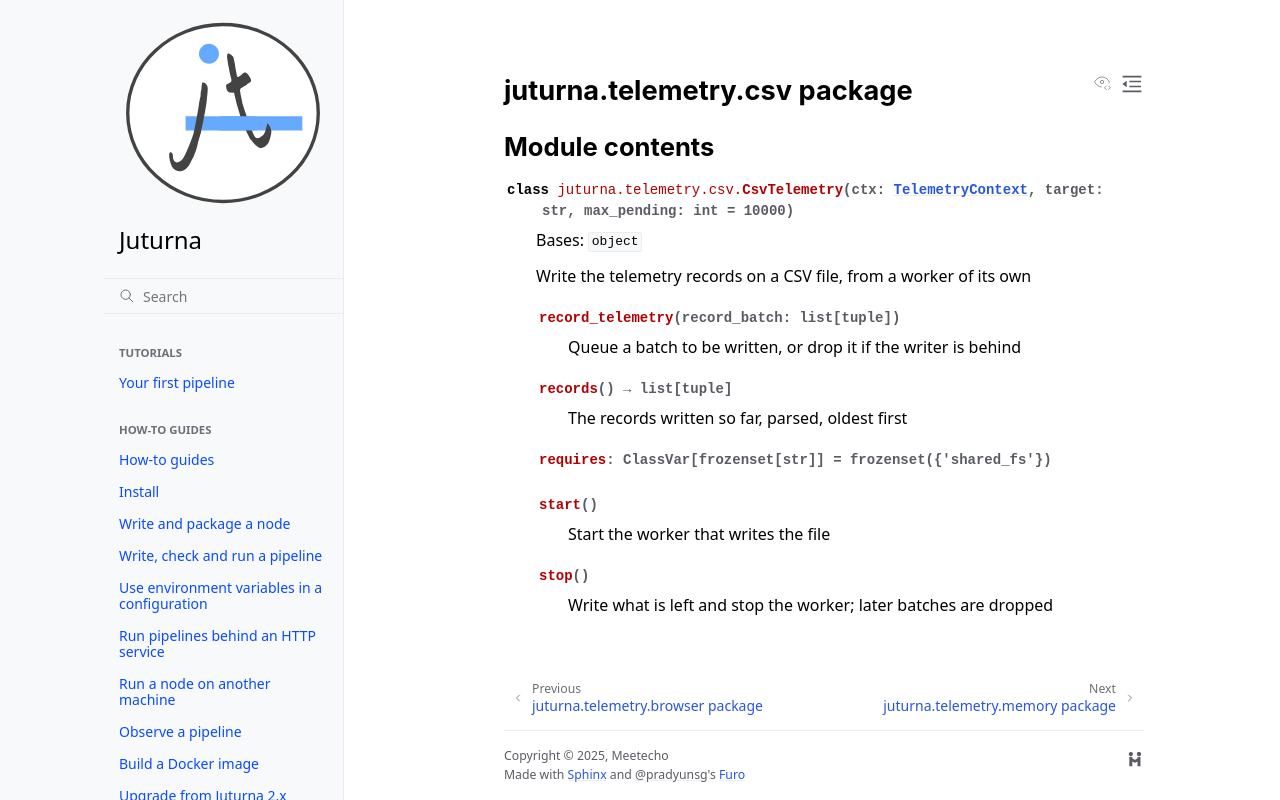

repository: meetecho/juturna · page: docs/apis/juturna.telemetry.csv.html · generator: sphinx

juturna.telemetry.csv package
=============================

Module contents
---------------

.. automodule:: juturna.telemetry.csv
   :members:
   :show-inheritance:
   :undoc-members:
